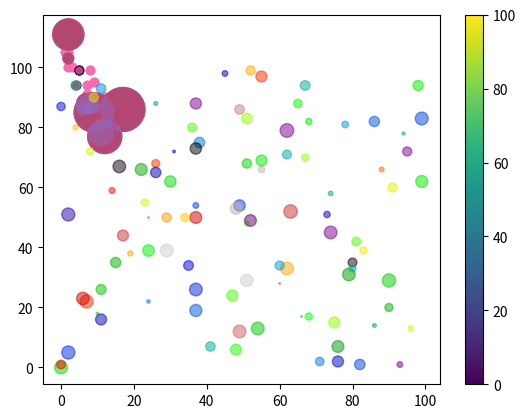

Generate this figure with matplotlib:
"Creating Scatter Plots"
#With Pyplot, you can use the scatter() function to draw a scatter plot.
#The scatter() function plots one dot for each observation. It needs two arrays of the same length, one for the values of the x-axis, and one for values on the y-axis:
import matplotlib.pyplot as plt
import numpy as np

x = np.array([5,7,8,7,2,17,2,9,4,11,12,9,6])
y = np.array([99,86,87,88,111,86,103,87,94,78,77,85,86])
plt.scatter(x, y)
plt.show()

#The observation in the example above is the result of 13 cars passing by.
#The X-axis shows how old the car is.
#The Y-axis shows the speed of the car when it passes.
#Are there any relationships between the observations?
#It seems that the newer the car, the faster it drives, but that could be a coincidence, after all we only registered 13 cars.

"Compare Plots"
#In the example above, there seems to be a relationship between speed and age, but what if we plot the observations from another day as well? Will the scatter plot tell us something else?
#Example
#Draw two plots on the same figure:
#day one, the age and speed of 13 cars:
x = np.array([5,7,8,7,2,17,2,9,4,11,12,9,6])
y = np.array([99,86,87,88,111,86,103,87,94,78,77,85,86])
plt.scatter(x, y)

#day two, the age and speed of 15 cars:
x = np.array([2,2,8,1,15,8,12,9,7,3,11,4,7,14,12])
y = np.array([100,105,84,105,90,99,90,95,94,100,79,112,91,80,85])
plt.scatter(x, y)
plt.show()

#By comparing the two plots, I think it is safe to say that they both gives us the same conclusion: the newer the car, the faster it drives.

"Colors"
#You can set your own color for each scatter plot with the color or the c argument:
#Example
#Set your own color of the markers:
x = np.array([5,7,8,7,2,17,2,9,4,11,12,9,6])
y = np.array([99,86,87,88,111,86,103,87,94,78,77,85,86])
plt.scatter(x, y, color="#0000FF")

#day two, the age and speed of 15 cars:
x = np.array([2,2,8,1,15,8,12,9,7,3,11,4,7,14,12])
y = np.array([100,105,84,105,90,99,90,95,94,100,79,112,91,80,85])
plt.scatter(x, y, color = "hotpink")
plt.show()

"Color Each Dot"
#You can even set a specific color for each dot by using an array of colors as value for the c argument:
#Note: You cannot use the color argument for this, only the c argument.
#Example
#Set your own color of the markers:
x = np.array([5,7,8,7,2,17,2,9,4,11,12,9,6])
y = np.array([99,86,87,88,111,86,103,87,94,78,77,85,86])
color = np.array(["red","green","blue","yellow","pink","black","orange","purple","beige","brown","gray","cyan","magenta"])

plt.scatter(x,y, c=  color)
plt.show()

"ColorMap"
#The Matplotlib module has a number of available colormaps.
#A colormap is like a list of colors, where each color has a value that ranges from 0 to 100.
#This colormap is called 'viridis' and as you can see it ranges from 0, which is a purple color, up to 100, which is a yellow color.

"How to Use the ColorMap"
#You can specify the colormap with the keyword argument cmap with the value of the colormap, in this case 'viridis' which is one of the built-in colormaps available in Matplotlib.
#In addition you have to create an array with values (from 0 to 100), one value for each point in the scatter plot:
#Example
#Create a color array, and specify a colormap in the scatter plot:

x = np.array([5,7,8,7,2,17,2,9,4,11,12,9,6])
y = np.array([99,86,87,88,111,86,103,87,94,78,77,85,86])
color = np.array([0,10,20,25,30,40,45,50,60,70,80,90,100])

plt.scatter(x,y, c= color, cmap="viridis")
plt.show()

#You can include the colormap in the drawing by including the plt.colorbar() statement:
#Example
#Include the actual colormap:

x = np.array([5,7,8,7,2,17,2,9,4,11,12,9,6])
y = np.array([99,86,87,88,111,86,103,87,94,78,77,85,86])
colors = np.array([0, 10, 20, 30, 40, 45, 50, 55, 60, 70, 80, 90, 100])

plt.scatter(x, y, c=colors, cmap='viridis')
plt.colorbar()
plt.show()

"Size"
#You can change the size of the dots with the s argument.
#Just like colors, make sure the array for sizes has the same length as the arrays for the x- and y-axis:
#Example
#Set your own size for the markers:

size = np.array([20,50,100,200,500,1000,60,90,10,300,600,800,75])
plt.scatter(x, y, s=size)
#plt.show()

"Alpha"
#You can adjust the transparency of the dots with the alpha argument.
#Just like colors, make sure the array for sizes has the same length as the arrays for the x- and y-axis:
#Example
#Set your own size for the markers:

plt.scatter(x, y, s=size, alpha=0.5)
#plt.show()

#Combine Color Size and Alpha
#You can combine a colormap with different sizes of the dots. This is best visualized if the dots are transparent:
#Example
#Create random arrays with 100 values for x-points, y-points, colors and sizes:

x = np.random.randint(100, size=(100))
y = np.random.randint(100, size=(100))
colors = np.random.randint(100, size=(100))
sizes = np.random.randint(100, size=(100))

plt.scatter(x, y, s=sizes, c=colors, alpha=0.5 , cmap='nipy_spectral')
plt.show()
